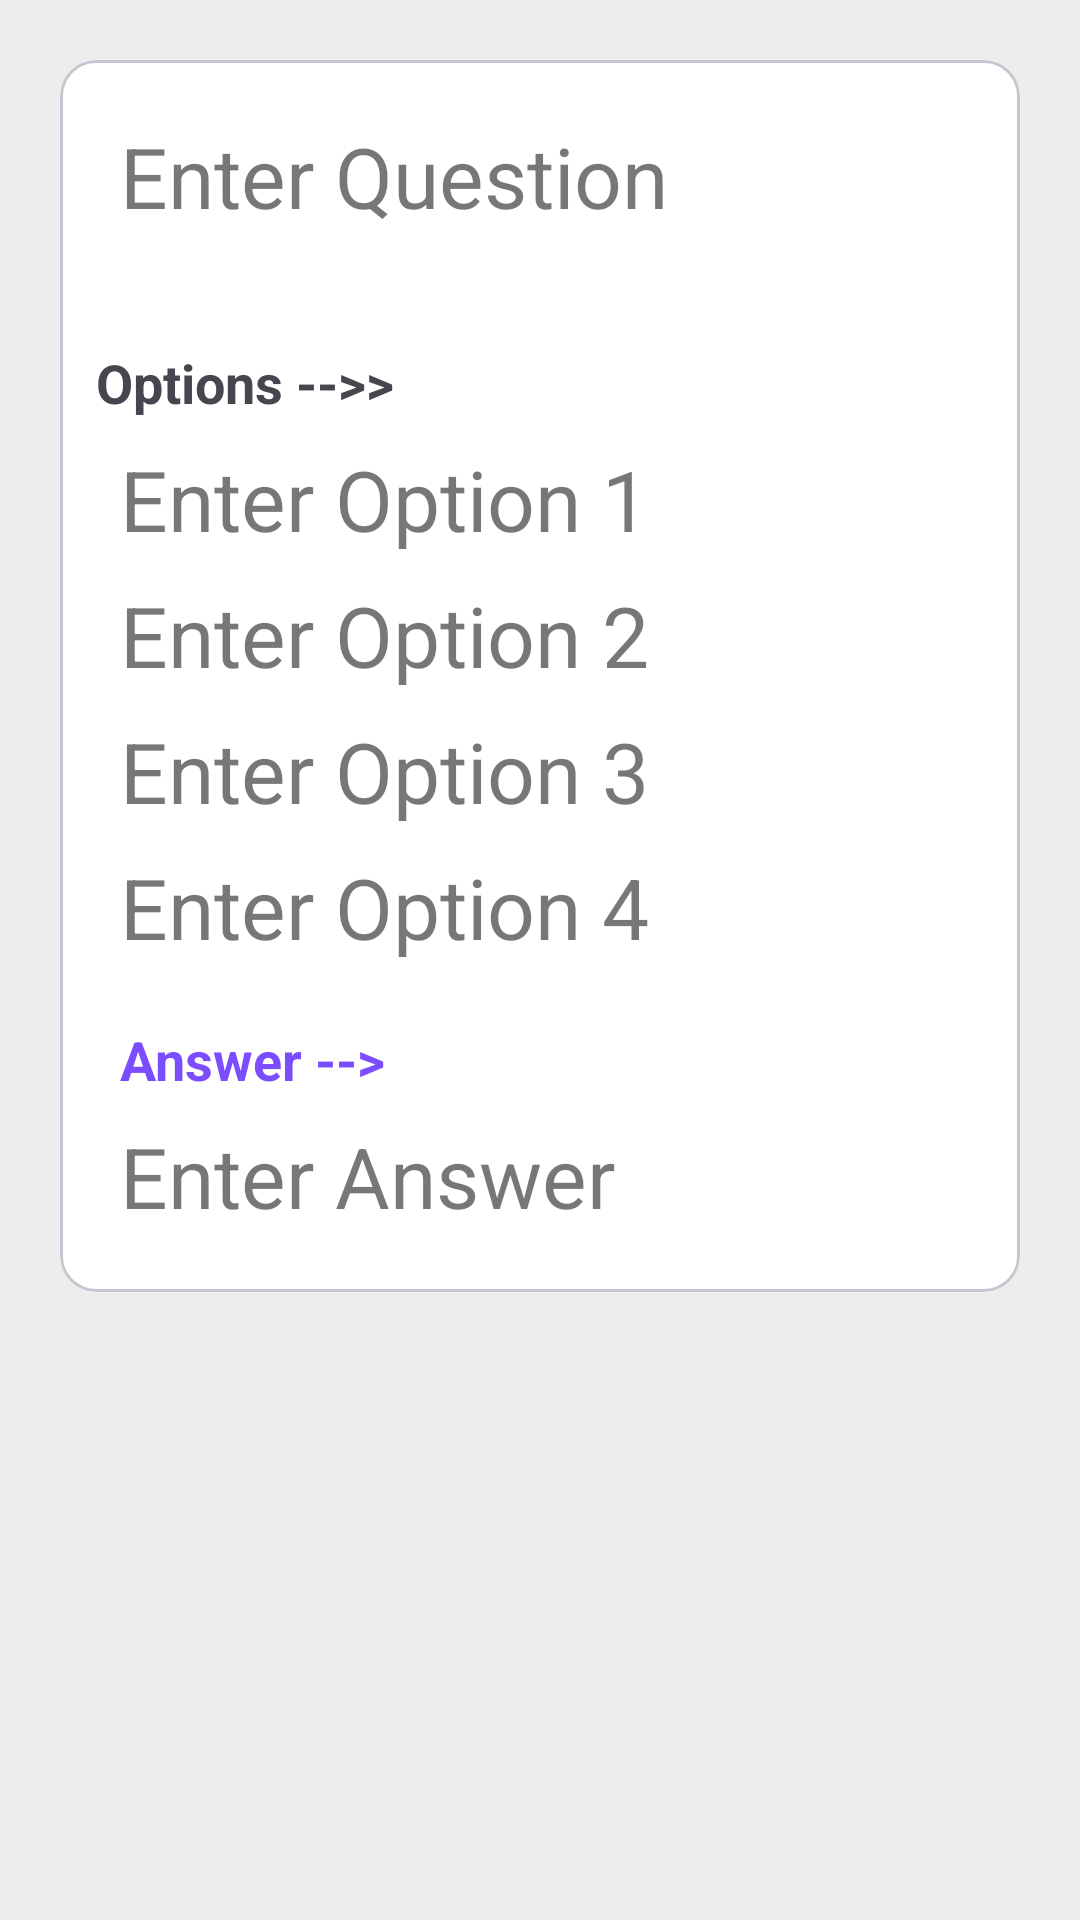

Reconstruct the res/layout file that produces this screen, plus the resources it refers to.
<!-- AndroidManifest.xml: application theme Theme.IFTMAdmin -->
<!-- res/layout/basic_computer_quiz_cardview.xml -->
<?xml version="1.0" encoding="utf-8"?>
<androidx.constraintlayout.widget.ConstraintLayout
    xmlns:android="http://schemas.android.com/apk/res/android"
    xmlns:app="http://schemas.android.com/apk/res-auto"
    xmlns:tools="http://schemas.android.com/tools"
    android:layout_width="match_parent"
    android:background="@color/lightgray"
    android:layout_height="wrap_content"
    android:layout_marginBottom="8dp"
    >


    <com.google.android.material.card.MaterialCardView
        android:id="@+id/materialCardView"
        android:layout_width="match_parent"
        android:layout_height="wrap_content"
        android:layout_margin="20dp"
        android:elevation="8dp"
        app:cardBackgroundColor="@color/white"
        app:cardCornerRadius="12dp"
        app:layout_constraintEnd_toEndOf="parent"
        app:layout_constraintHorizontal_bias="0.0"
        app:layout_constraintStart_toStartOf="parent"
        app:layout_constraintTop_toTopOf="parent">


        <androidx.appcompat.widget.LinearLayoutCompat
            android:layout_width="match_parent"
            android:layout_height="wrap_content"
            android:orientation="vertical">

            <TextView
                android:id="@+id/quiz_question"
                style="@style/Widget.MaterialComponents.TextInputLayout.OutlinedBox"
                android:layout_width="match_parent"
                android:layout_height="wrap_content"
                android:layout_margin="20dp"
                android:background="@color/white"
                android:ems="18"
                android:hint="Enter Question"
                android:textSize="28sp"
                app:layout_constraintStart_toStartOf="parent"
                app:layout_constraintTop_toBottomOf="@+id/textView"
                app:startIconDrawable="@drawable/baseline_question_answer">

            </TextView>

            <TextView
                android:layout_width="wrap_content"
                android:layout_height="wrap_content"
                android:layout_marginStart="12dp"
                android:layout_marginTop="18dp"
                android:layout_marginEnd="12dp"
                android:text="Options -->>"
                android:textSize="18sp"
                android:textStyle="bold" />

            <TextView
                android:id="@+id/bacicComOption1"
                style="@style/Widget.MaterialComponents.TextInputLayout.OutlinedBox"
                android:layout_width="match_parent"
                android:layout_height="wrap_content"
                android:layout_marginStart="20dp"
                android:layout_marginTop="8dp"
                android:layout_marginEnd="20dp"
                android:hint="Enter Option 1"
                android:textSize="28sp"
                app:layout_constraintStart_toStartOf="parent"
                app:layout_constraintTop_toTopOf="parent"
                app:startIconDrawable="@drawable/baseline_circle">


            </TextView>

            <TextView
                android:id="@+id/bacicComOption2"
                style="@style/Widget.MaterialComponents.TextInputLayout.OutlinedBox"
                android:layout_width="match_parent"
                android:layout_height="wrap_content"
                android:layout_marginStart="20dp"
                android:layout_marginTop="8dp"
                android:layout_marginEnd="20dp"

                android:hint="Enter Option 2"
                android:textSize="28sp"
                app:layout_constraintStart_toStartOf="parent"
                app:layout_constraintTop_toTopOf="parent"
                app:startIconDrawable="@drawable/baseline_circle">


            </TextView>


            <TextView
                android:id="@+id/bacicComOption3"
                style="@style/Widget.MaterialComponents.TextInputLayout.OutlinedBox"
                android:layout_width="match_parent"
                android:layout_height="wrap_content"
                android:layout_marginStart="20dp"
                android:layout_marginTop="8dp"

                android:layout_marginEnd="20dp"
                android:hint="Enter Option 3"
                android:textSize="28sp"
                app:layout_constraintStart_toStartOf="parent"
                app:layout_constraintTop_toTopOf="parent"
                app:startIconDrawable="@drawable/baseline_circle">


            </TextView>


            <TextView
                android:id="@+id/bacicComOption4"
                style="@style/Widget.MaterialComponents.TextInputLayout.OutlinedBox"
                android:layout_width="match_parent"
                android:layout_height="wrap_content"
                android:layout_marginStart="20dp"
                android:layout_marginTop="8dp"
                android:layout_marginEnd="20dp"

                android:hint="Enter Option 4"
                android:textSize="28sp"
                app:layout_constraintStart_toStartOf="parent"
                app:layout_constraintTop_toTopOf="parent"
                app:startIconDrawable="@drawable/baseline_circle">


            </TextView>


            <com.google.android.material.textview.MaterialTextView
                android:layout_width="wrap_content"
                android:layout_height="wrap_content"
                android:layout_marginStart="20dp"
                android:layout_marginTop="20dp"
                android:text="Answer -->"
                android:textColor="@color/deeppurple"
                android:textSize="18sp"
                android:textStyle="bold" />

            <TextView
                android:id="@+id/answer"
                style="@style/Widget.MaterialComponents.TextInputLayout.OutlinedBox"
                android:layout_width="match_parent"
                android:layout_height="wrap_content"
                android:layout_marginStart="20dp"
                android:layout_marginTop="8dp"
                android:layout_marginEnd="20dp"

                android:hint="Enter Answer"
                android:textSize="28sp"
                app:layout_constraintStart_toStartOf="parent"
                app:layout_constraintTop_toTopOf="parent"
                app:startIconDrawable="@drawable/baseline_question_answer">


            </TextView>


            <View
                android:layout_width="match_parent"
                android:layout_height="20dp" />

        </androidx.appcompat.widget.LinearLayoutCompat>

    </com.google.android.material.card.MaterialCardView>




</androidx.constraintlayout.widget.ConstraintLayout>
<!-- resources referenced by this layout -->
<resources>
  <color name="deeppurple">#7c4dff</color>
  <color name="lightgray">#ededed</color>
  <color name="white">#FFFFFFFF</color>
  <!-- drawable baseline_circle (drawable) -->
  <vector android:alpha="0.92" android:height="12dp"
      android:tint="#000000" android:viewportHeight="24"
      android:viewportWidth="24" android:width="12dp" xmlns:android="http://schemas.android.com/apk/res/android">
      <path android:fillColor="@android:color/white" android:pathData="M12,2C6.47,2 2,6.47 2,12s4.47,10 10,10 10,-4.47 10,-10S17.53,2 12,2z"/>
  </vector>
  <style name="Theme.IFTMAdmin" parent="Base.Theme.IFTMAdmin" />
  <style name="Base.Theme.IFTMAdmin" parent="Theme.Material3.DayNight.NoActionBar">
          
          
          <item name="colorPrimary">@color/Victoria</item>
          <item name="colorPrimaryVariant">@color/Victoria</item>
          <item name="colorOnPrimary">@color/Victoria</item>
          <item name="android:statusBarColor">@color/Victoria</item>
          
      </style>
  <color name="Victoria">#534aa5</color>
</resources>
